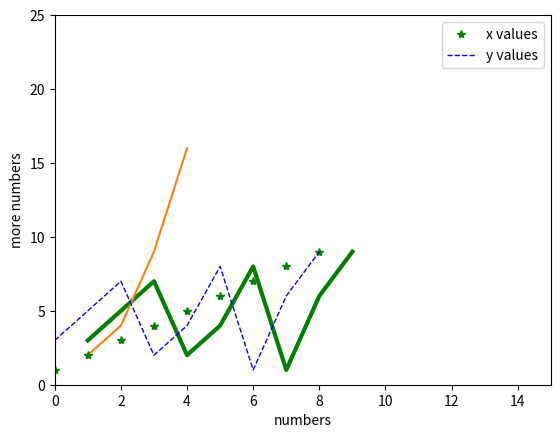

The script that saved this image: (Note: this script raises an exception after producing the figure.)
# Let's plot a linear line by defining two different lists;
# import "pyplot" module of the matplatlib library under the alias plt
import matplotlib.pyplot as plt

x = [1,2,3,4,5,6,7,8,9]
y = [3,5,7,2,4,8,1,6,9]

plt.plot(x,y)


import matplotlib.pyplot as plt

x = [1,2,3,4,5,6,7,8,9]
y = [3,5,7,2,4,8,1,6,9]

plt.plot(x,y, color='green', linewidth=3)
plt.xlabel('numbers')
plt.ylabel('more numbers')
plt.xlim(0, 15)
plt.ylim(0, 25)
#plt.plot(x,y)
plt.show()

# single line command can also take an arbitraray number of arguments to plot x versus y as below;

plt.plot([1, 2, 3, 4], [2, 4, 9, 16])
#plt.plot([1, 2, 3, 4], [2, 4, 9, 16],'r--')

import matplotlib.pyplot as plt

x = [1,2,3,4,5,6,7,8,9]
y = [3,5,7,2,4,8,1,6,9]

plt.plot(x, 'g*', linewidth=2, label='x values')
plt.plot(y, 'b--', linewidth=1, label='y values')
plt.xlabel('numbers')
plt.ylabel('more numbers')
plt.legend()
plt.show()

# "%matplotlib inline"  renders the figure in a notebook 
%matplotlib inline                    
import matplotlib.pyplot as plt
plt.style.use('seaborn-whitegrid')    # defines a form of style sheet (see https://matplotlib.org/ for list of styles)
#plt.style.use('dark_background')
import numpy as np

# lets use "linspace" function which returns evenly spaced numbers over the specified interval
array = np.linspace(0, 10, num=100)       # refers np.linspace(start=0, stop=10, num=100)
plt.plot(array, np.sin(array));           # define a sine wave for array variable

plt.plot(array, np.cos(array),color='blue', linestyle='solid', linewidth='3')   # plot cosine with a blue continuous line of width 3
plt.plot(array, np.sin(array + 30), color='g', linestyle='--')
plt.plot(array, np.sin(array + 45), color='c', linestyle='-.')
plt.plot(array, np.sin(array + 60), color='k', linestyle='dotted')

plt.style.use('seaborn-whitegrid')

x = np.linspace(0, 10, 30)
y = np.sin(x)

plt.plot(x, y, '-ok');

# or

plt.plot(x, y + 2, '*');

import numpy as np
y = np.arange(2,50,2)

# can show each computation of x with different symbol
plt.plot(y, np.log(y*y), 'r*', y, np.log(y*y**2), 'b^', y, np.log(y*y**3), 'gs')
#plt.show()

x = 0.2 * np.random.rand(100)
y = 0.5 * np.random.rand(100)

#plt.scatter(x, y, s=50, marker='^', color='g')

%matplotlib inline
x = np.arange(0.0, 20.0, 2.0)
y = x ** 1.2
s = np.random.rand(30) * 1000

plt.scatter(x, y, s, c="g", alpha=0.5, marker=r'1')

plt.style.use('classic')  # skip back to the classic style sheet of plot
np.random.seed(19680801)
%matplotlib inline

num = 50
x = np.random.rand(num)
y = np.random.rand(num)
colors = np.random.rand(num)
area = (30 * np.random.rand(num))**2

plt.scatter(x, y, s=area, c=colors, alpha=0.5)
plt.show()

%matplotlib inline
plt.hist(x, bins=10, color='pink')
plt.ylim(0,25)
plt.show()

# 2D histogram may be customized as below
%matplotlib inline

plt.hist2d(x, y, bins=10)
plt.show()

# lets draw a single plot with subplot
%matplotlib inline

x = np.linspace(0, 3 * np.pi, 300)
y = np.sin(x**2)

fig, ax = plt.subplots()
ax.plot(x, y)
ax.set_title('A single plot')

# Lets subplot a time series of random numbers

fig, (ax1, ax2) = plt.subplots(2, 1)
fig.subplots_adjust(hspace=0.5)       # add an extra space between the subplots

t = np.arange(0, 30, 0.01)
s1 = 0.01 * np.sin(2 * np.pi*t)   # white noise added
s2 = 0.01 * np.sin(2 * np.pi*t) + np.random.randn(len(t))   # white noise added

ax1.plot(t, s1, c='goldenrod')

ax1.set_xlim(0, 5)
ax1.set_xlabel('time')
ax1.set_ylabel('sin')
#ax1.set_ylim(-3,3 )

ax2.set_xlim(0, 5)
ax2.set_xlabel('time')
ax2.set_ylabel('noise')
ax2.plot(t, s2, c='darkslategray')
plt.show()

# we can use sharing both axes 
fig, axs = plt.subplots(2, sharex=True, sharey=True, gridspec_kw={'hspace': 0})
fig.suptitle('Sharing axes')

axs[0].plot(t, s1)
axs[1].plot(t, s2)


fig, ax = plt.subplots(2, 3, sharex='col', sharey='row')


# Customize more complicated arrangements can also be perform by using "GridSpec", "subplotspec" or "subplot2grid" module
import matplotlib.gridspec as gridspec

grid = plt.GridSpec(ncols=3, nrows=3, wspace=0.4, hspace=0.3)

plt.subplot(grid[0, 0])
plt.subplot(grid[0, 1:])
plt.subplot(grid[1, :2])
plt.subplot(grid[1, 2])
plt.subplot(grid[-1, -2])


a = np.random.rand(10)
b = np.random.rand(10)
colors = np.sqrt(a**2 + b**2)

plt.subplot(321)
plt.scatter(a, b, s=80, c=colors, marker=">")

plt.subplot(322)
plt.scatter(a, b, s=80, c=colors, marker=r'1')

plt.subplot(323)
plt.scatter(a, b, s=80, c=colors, marker=r'$\clubsuit$')

plt.subplot(324)
plt.scatter(a, b, s=80, c=colors, marker=r'v')

plt.subplot(325)
plt.scatter(a, b, s=80, c=colors, marker='+')

plt.subplot(326)
plt.scatter(a, b, s=80, c=colors, marker=r'$\alpha$')

plt.show()


# another example for histogram subplot

x = np.random.randn(100)
y = x **2 + np.random.randn(100)

fig, axs = plt.subplots(1, 2, sharey=True) # True

axs[0].hist(x, bins=20, color='plum', edgecolor='green')  # set the number of bins with the `bins` keyword argument
axs[1].hist(y, bins=10, color='darkseagreen', edgecolor='purple', linewidth=3)


# different projection type can be used for plotting with scatter

# Compute areas and colors
x = np.random.rand(100)
y = np.pi ** np.random.rand(100)

fig = plt.figure()
ax = fig.add_subplot(111, projection='polar')              # polar projection used
c = ax.scatter(x, y, c=x, s=20, cmap='hsv', alpha=0.5)

